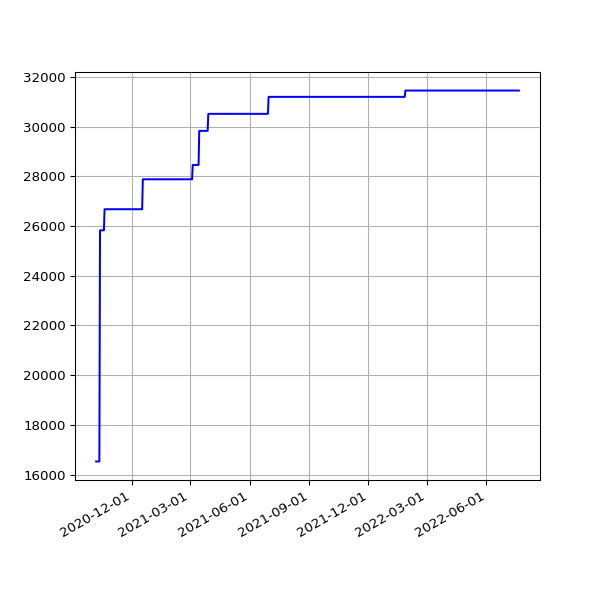

The file beside this chart, header and first rows:
date, value
2020-10-07 19:15:46 +0100, 16528
2020-10-08 19:17:15 +0100, 16528
2020-10-09 19:17:00 +0100, 16528
2020-10-10 19:13:18 +0100, 16528
2020-10-11 19:10:55 +0100, 16528
2020-10-12 19:14:45 +0100, 16528
2020-10-13 19:12:29 +0100, 25828
2020-10-14 19:41:12 +0100, 25828
2020-10-15 19:59:18 +0100, 25828
2020-10-16 20:52:19 +0100, 25828
2020-10-17 21:15:06 +0100, 25828
2020-10-18 19:31:14 +0100, 25828
2020-10-19 19:40:02 +0100, 25828
2020-10-20 19:43:31 +0100, 26675
2020-10-21 19:30:51 +0100, 26675
2020-10-22 19:42:42 +0100, 26675
2020-10-23 19:51:27 +0100, 26675
2020-10-24 19:47:15 +0100, 26675
2020-10-25 19:36:31 +0000, 26675
2020-10-26 19:23:33 +0000, 26675
2020-10-27 19:23:15 +0000, 26675
2020-10-28 19:26:21 +0000, 26675
2020-10-29 17:18:19 +0000, 26675
2020-10-30 19:21:27 +0000, 26675
2020-10-31 19:21:39 +0000, 26675
2020-11-01 19:27:53 +0000, 26675
2020-11-02 19:25:21 +0000, 26675
2020-11-03 19:30:23 +0000, 26675
2020-11-04 19:23:29 +0000, 26675
2020-11-05 19:13:12 +0000, 26675
2020-11-06 19:18:18 +0000, 26675
2020-11-07 19:13:30 +0000, 26675
2020-11-08 19:19:51 +0000, 26675
2020-11-09 19:19:16 +0000, 26675
2020-11-10 19:25:03 +0000, 26675
2020-11-11 19:22:25 +0000, 26675
2020-11-12 19:22:38 +0000, 26675
2020-11-13 19:20:48 +0000, 26675
2020-11-14 19:22:15 +0000, 26675
2020-11-15 19:36:38 +0000, 26675
2020-11-16 19:23:10 +0000, 26675
2020-11-17 19:26:26 +0000, 26675
2020-11-18 19:24:58 +0000, 26675
2020-11-19 19:21:49 +0000, 26675
2020-11-20 19:23:53 +0000, 26675
2020-11-21 19:19:15 +0000, 26675
2020-11-22 19:24:39 +0000, 26675
2020-11-23 19:25:48 +0000, 26675
2020-11-24 19:22:52 +0000, 26675
2020-11-25 19:29:28 +0000, 26675
2020-11-26 19:30:14 +0000, 26675
2020-11-27 19:31:35 +0000, 26675
2020-11-28 19:22:31 +0000, 26675
2020-11-29 19:29:18 +0000, 26675
2020-11-30 19:34:10 +0000, 26675
2020-12-01 19:30:58 +0000, 26675
2020-12-02 19:43:13 +0000, 26675
2020-12-03 19:19:36 +0000, 26675
2020-12-04 19:24:28 +0000, 26675
2020-12-05 19:23:22 +0000, 26675
... 564 more rows
